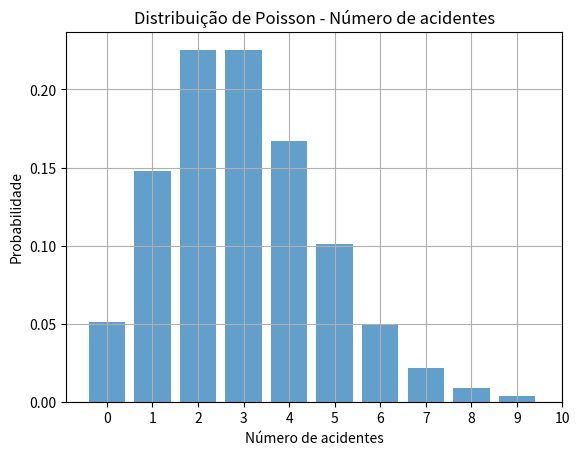

Reproduce this figure in Python.
import numpy
import pandas
import matplotlib.pyplot as plt
from scipy.stats import poisson

## Problema 1
p = 0.001
mu = p*2000

prob_3 = poisson.pmf(3,mu)
prob_2 = 1 - poisson.cdf(2,mu)
print(prob_3)
print(prob_2)

## Problema 2
p = 3/100000
mu = p*200000

prob_0 = poisson.pmf(0,mu)
print(prob_0)

prob_2 = poisson.pmf(2,mu)
print(prob_2)

prob_4 = poisson.pmf(4,mu)
print(prob_4)

prob_6 = poisson.pmf(6,mu)
print(prob_6)

prob_8 = poisson.pmf(8,mu)
print(prob_8)

prob_10 = poisson.pmf(10,mu)
print(prob_10)

prob4a10 = prob_4 + prob_6 + prob_8 + prob_10
print(prob4a10)

## dados = [prob_0,prob_2,prob_4,prob_6,prob_8,prob_10]
## plt.hist(dados, align='left', density=True, rwidth=0.8, alpha=0.7)

## Problema 2 (com geração de números aleatórios)
import numpy as np
import matplotlib.pyplot as plt

num_acidentes = np.random.poisson(3, 100000)

plt.hist(num_acidentes, bins=range(11), align='left', density=True, rwidth=0.8, alpha=0.7)
plt.xticks(range(11))
plt.xlabel('Número de acidentes')
plt.ylabel('Probabilidade')
plt.title('Distribuição de Poisson - Número de acidentes')
plt.grid(True)
plt.show()

## Problema 3

p = 0.03
mu = p * 100

prob_0 = poisson.pmf(0,mu)
print(prob_0)

prob_1 = poisson.pmf(1,mu)
print(prob_1)

prob_2 = poisson.pmf(2,mu)
print(prob_2)

prob_3 = poisson.pmf(3,mu)
print(prob_3)

prob_4 = poisson.pmf(4,mu)
print(prob_4)

## Problema 4

from scipy.stats import binom

p = 0.1
n = 10

prob_binom = binom.pmf(2, n, p)
print(prob_binom)
prob_poisson = poisson.pmf(2,n*p)
print(prob_poisson)